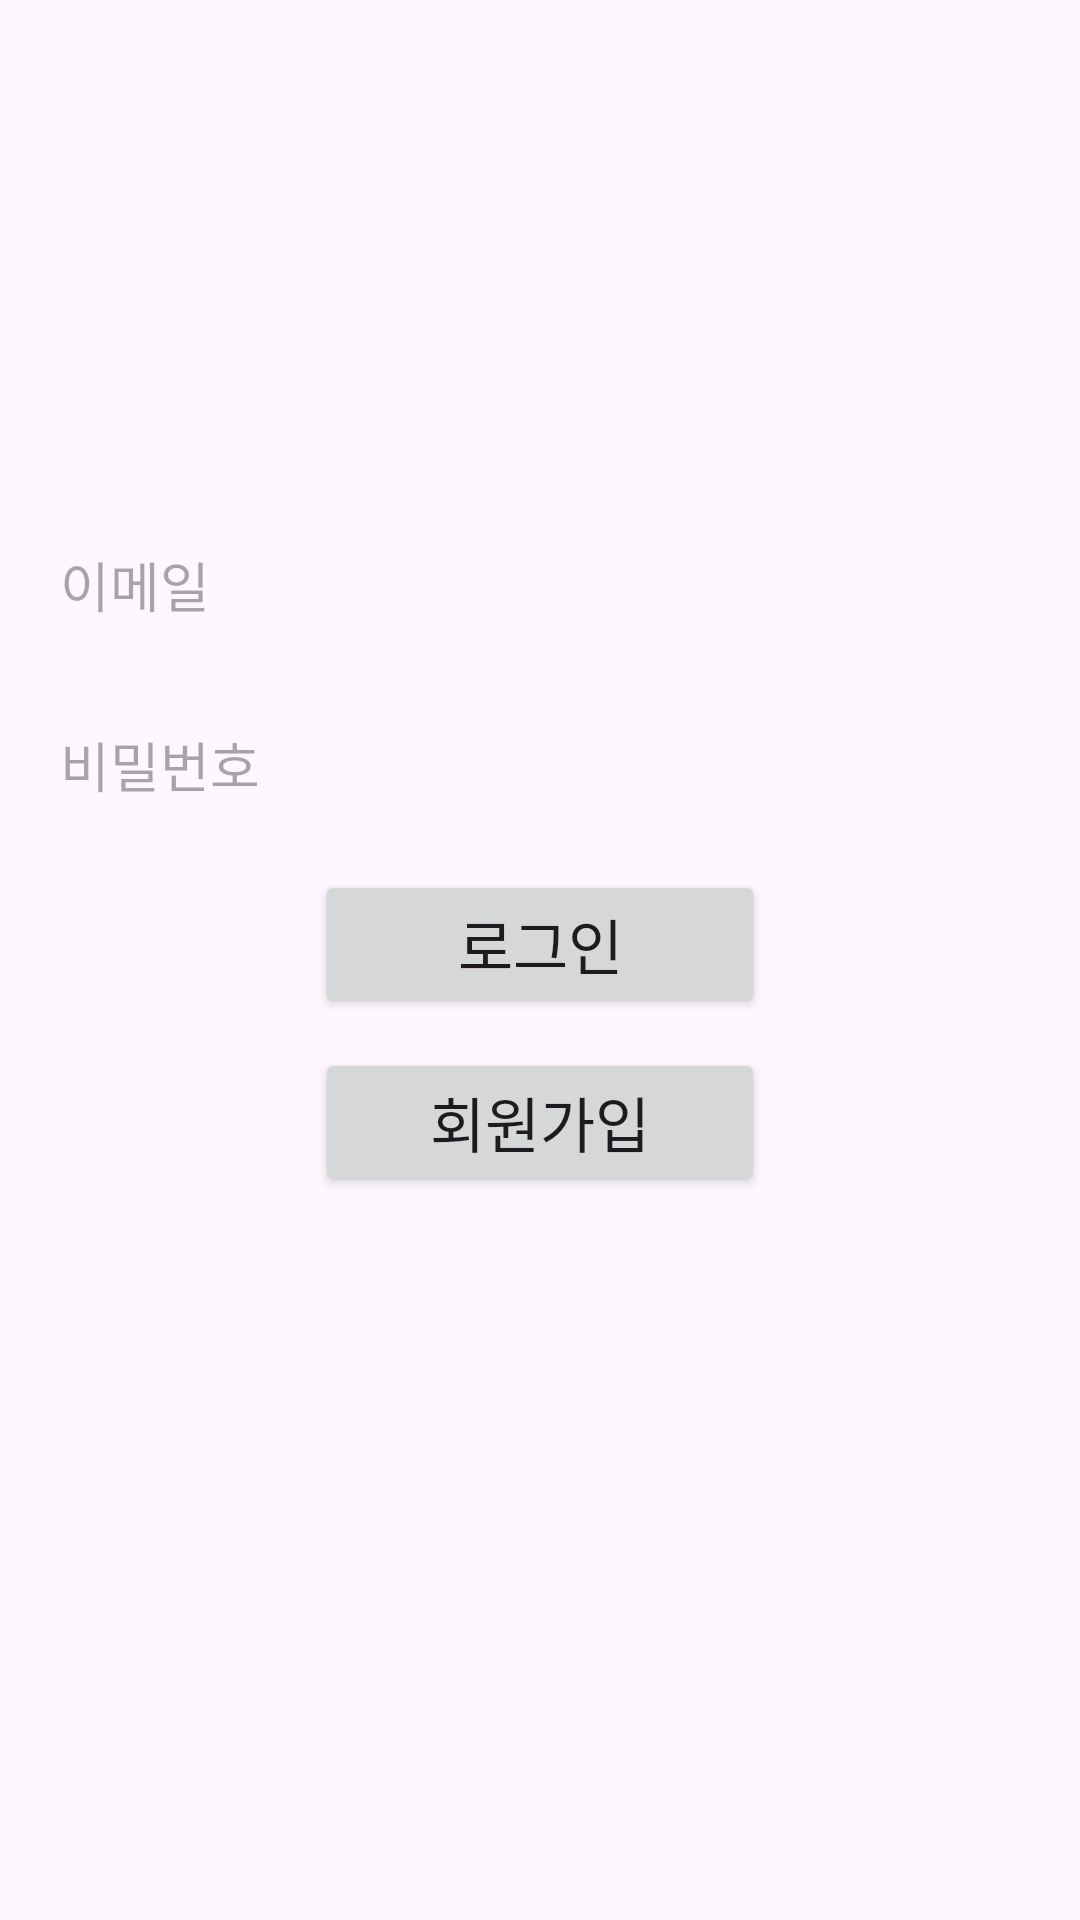

The Android layout XML behind this screen, and the referenced resources:
<!-- AndroidManifest.xml: application theme Theme.Kakaologintest -->
<!-- res/layout/activity_login.xml -->
<?xml version="1.0" encoding="utf-8"?>
<RelativeLayout xmlns:android="http://schemas.android.com/apk/res/android"
    xmlns:app="http://schemas.android.com/apk/res-auto"
    xmlns:tools="http://schemas.android.com/tools"
    android:layout_width="match_parent"
    android:layout_height="match_parent"
    tools:context=".LoginActivity">

    <ImageView
        android:id="@+id/logo_image"
        android:layout_width="89dp"
        android:layout_height="90dp"
        android:layout_centerHorizontal="true"
        android:layout_marginTop="70dp"
        android:src="@drawable/login"/>

    <EditText
        android:id="@+id/email_edit"
        android:layout_width="match_parent"
        android:layout_height="50dp"
        android:layout_below="@id/logo_image"
        android:layout_marginLeft="20dp"
        android:layout_marginTop="10dp"
        android:layout_marginRight="20dp"
        android:background="@null"
        android:hint="이메일"
        android:inputType="textEmailAddress"/>

    <EditText
        android:id="@+id/password_edit"
        android:layout_width="match_parent"
        android:layout_height="50dp"
        android:layout_below="@id/email_edit"
        android:layout_marginLeft="20dp"
        android:layout_marginTop="10dp"
        android:layout_marginRight="20dp"
        android:background="@null"
        android:hint="비밀번호"
        android:inputType="textPassword"/>

    <Button
        android:id="@+id/btn_fblogin"
        android:layout_width="150dp"
        android:layout_height="wrap_content"
        android:layout_below="@id/password_edit"
        android:layout_centerHorizontal="true"
        android:layout_marginTop="10dp"
        android:text="로그인"
        android:textSize="20sp"/>

    <Button
        android:id="@+id/btn_fbsignup"
        android:layout_width="150dp"
        android:layout_height="wrap_content"
        android:layout_below="@id/btn_fblogin"
        android:layout_centerHorizontal="true"
        android:layout_marginTop="10dp"
        android:text="회원가입"
        android:textSize="20sp"/>

    <ImageView
        android:id="@+id/btn_kakaologin"
        android:layout_width="400dp"
        android:layout_height="86dp"
        android:layout_below="@+id/btn_fbsignup"
        android:layout_marginTop="30dp"
        app:layout_constraintBottom_toBottomOf="parent"
        app:layout_constraintTop_toTopOf="parent"
        app:layout_constraintVertical_bias="0.922"
        app:srcCompat="@drawable/kakao_login_large_wide"
        tools:layout_editor_absoluteX="5dp" />
</RelativeLayout>
<!-- resources referenced by this layout -->
<resources>
  <style name="Theme.Kakaologintest" parent="Base.Theme.Kakaologintest" />
  <style name="Base.Theme.Kakaologintest" parent="Theme.Material3.DayNight.NoActionBar">
          
          
      </style>
</resources>
